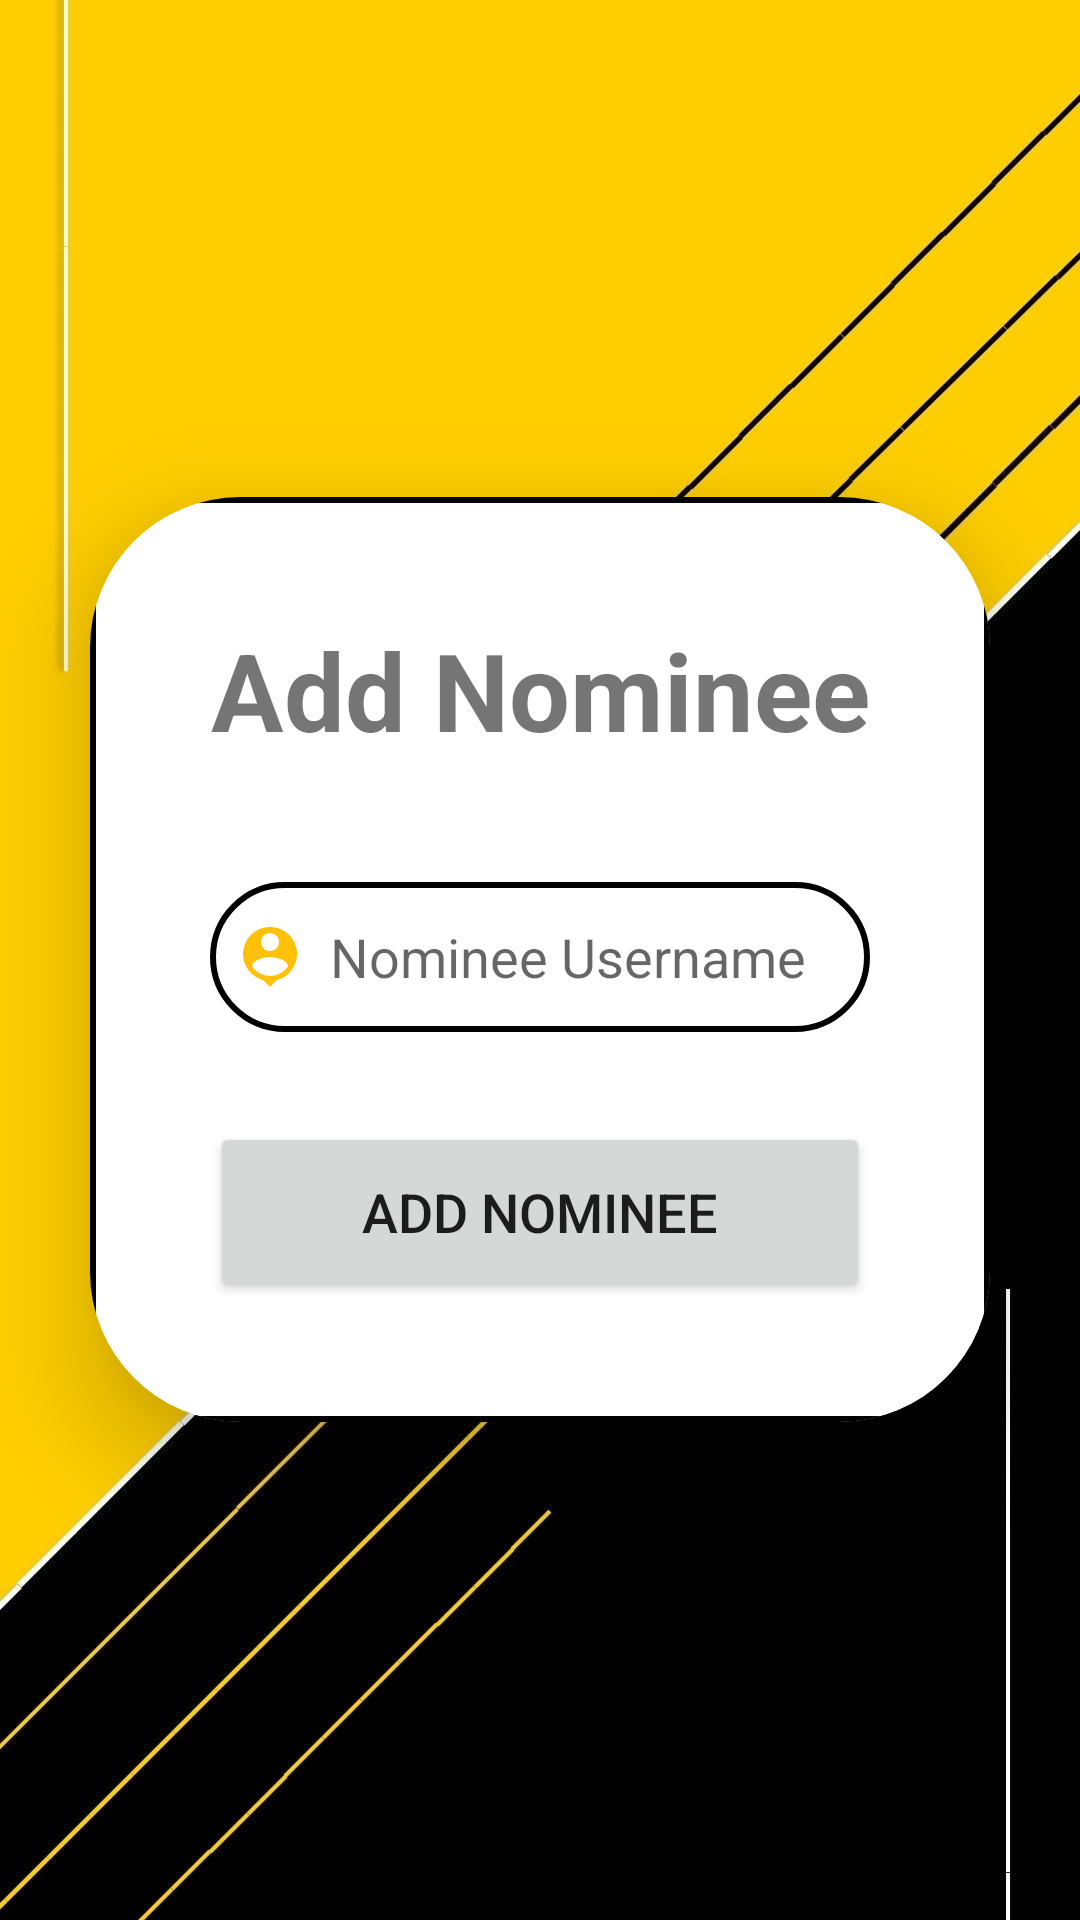

Android layout source for this screen:
<!-- AndroidManifest.xml: application theme Theme.AssetWareHousingApplication -->
<!-- res/layout/activity_nomiee_popup.xml -->
<?xml version="1.0" encoding="utf-8"?>
<LinearLayout xmlns:android="http://schemas.android.com/apk/res/android"
    xmlns:app="http://schemas.android.com/apk/res-auto"
    xmlns:tools="http://schemas.android.com/tools"
    android:layout_width="match_parent"
    android:layout_height="match_parent"
    android:orientation="vertical"
    android:gravity="center"
    android:background="@drawable/bgyb"
    tools:context=".NomieePopup">

    <androidx.cardview.widget.CardView
        android:layout_width="match_parent"
        android:layout_height="wrap_content"
        android:layout_margin="30dp"
        app:cardCornerRadius="50dp"
        app:cardElevation="20dp">

        <LinearLayout
            android:layout_width="match_parent"
            android:layout_height="match_parent"
            android:orientation="vertical"
            android:layout_gravity="center_horizontal"
            android:padding="40dp"
            android:background="@drawable/yellow_border">

            <TextView
                android:layout_width="match_parent"
                android:layout_height="wrap_content"
                android:text="Add Nominee"
                android:textSize="36sp"
                android:textAlignment="center"
                android:textStyle="bold"
                android:textColor="@color/yellow"/>

            <EditText
                android:layout_width="match_parent"
                android:layout_height="50dp"
                android:id="@+id/popup_nominee_username"
                android:background="@drawable/yellow_border"
                android:layout_marginTop="40dp"
                android:padding="8dp"
                android:hint="Nominee Username"
                android:drawableLeft="@drawable/ic_baseline_person_pin_24"
                android:drawablePadding="8dp"
                android:textColor="@color/white"/>

            <Button
                android:layout_width="match_parent"
                android:layout_height="60dp"
                android:text="Add NOMINEE"
                android:id="@+id/popup_add_nominee_button"
                android:textSize="18sp"
                android:layout_marginTop="30dp"
                app:cornerRadius = "20dp"/>

        </LinearLayout>

    </androidx.cardview.widget.CardView>

</LinearLayout>
<!-- resources referenced by this layout -->
<resources>
  <!-- drawable bgyb: jpg bitmap (drawable, 62542 bytes) -->
  <!-- drawable ic_baseline_person_pin_24 (drawable) -->
  <vector android:height="24dp" android:tint="#FFC107"
      android:viewportHeight="24" android:viewportWidth="24"
      android:width="24dp" xmlns:android="http://schemas.android.com/apk/res/android">
      <path android:fillColor="@android:color/white" android:pathData="M12,2c-4.97,0 -9,4.03 -9,9 0,4.17 2.84,7.67 6.69,8.69L12,22l2.31,-2.31C18.16,18.67 21,15.17 21,11c0,-4.97 -4.03,-9 -9,-9zM12,4c1.66,0 3,1.34 3,3s-1.34,3 -3,3 -3,-1.34 -3,-3 1.34,-3 3,-3zM12,18.3c-2.5,0 -4.71,-1.28 -6,-3.22 0.03,-1.99 4,-3.08 6,-3.08 1.99,0 5.97,1.09 6,3.08 -1.29,1.94 -3.5,3.22 -6,3.22z"/>
  </vector>
  <!-- drawable yellow_border (drawable) -->
  <?xml version="1.0" encoding="utf-8"?>
  <shape xmlns:android="http://schemas.android.com/apk/res/android"
      android:shape = "rectangle">
  
     <stroke
         android:width="2dp"
         android:color="@color/yellow"/>
  
     <corners
         android:radius="30dp"/>
  
  
  
  
  </shape>
  <style name="Theme.AssetWareHousingApplication" parent="Theme.MaterialComponents.DayNight.NoActionBar">
          
          <item name="colorPrimary">@color/yellow</item>
          <item name="colorPrimaryVariant">@color/yellow</item>
          <item name="colorOnPrimary">@color/white</item>
          
          <item name="colorSecondary">@color/teal_200</item>
          <item name="colorSecondaryVariant">@color/teal_700</item>
          <item name="colorOnSecondary">@color/black</item>
          
          <item name="android:statusBarColor">?attr/colorPrimaryVariant</item>
          
      </style>
  <!-- not gathered from this repository: default colours our renderer supplied (Android Studio template values) -->
  <color name="teal_200">#FF03DAC5</color>
  <color name="teal_700">#FF018786</color>
  <color name="black">#FF000000</color>
  <color name="white">#FFFFFFFF</color>
</resources>
